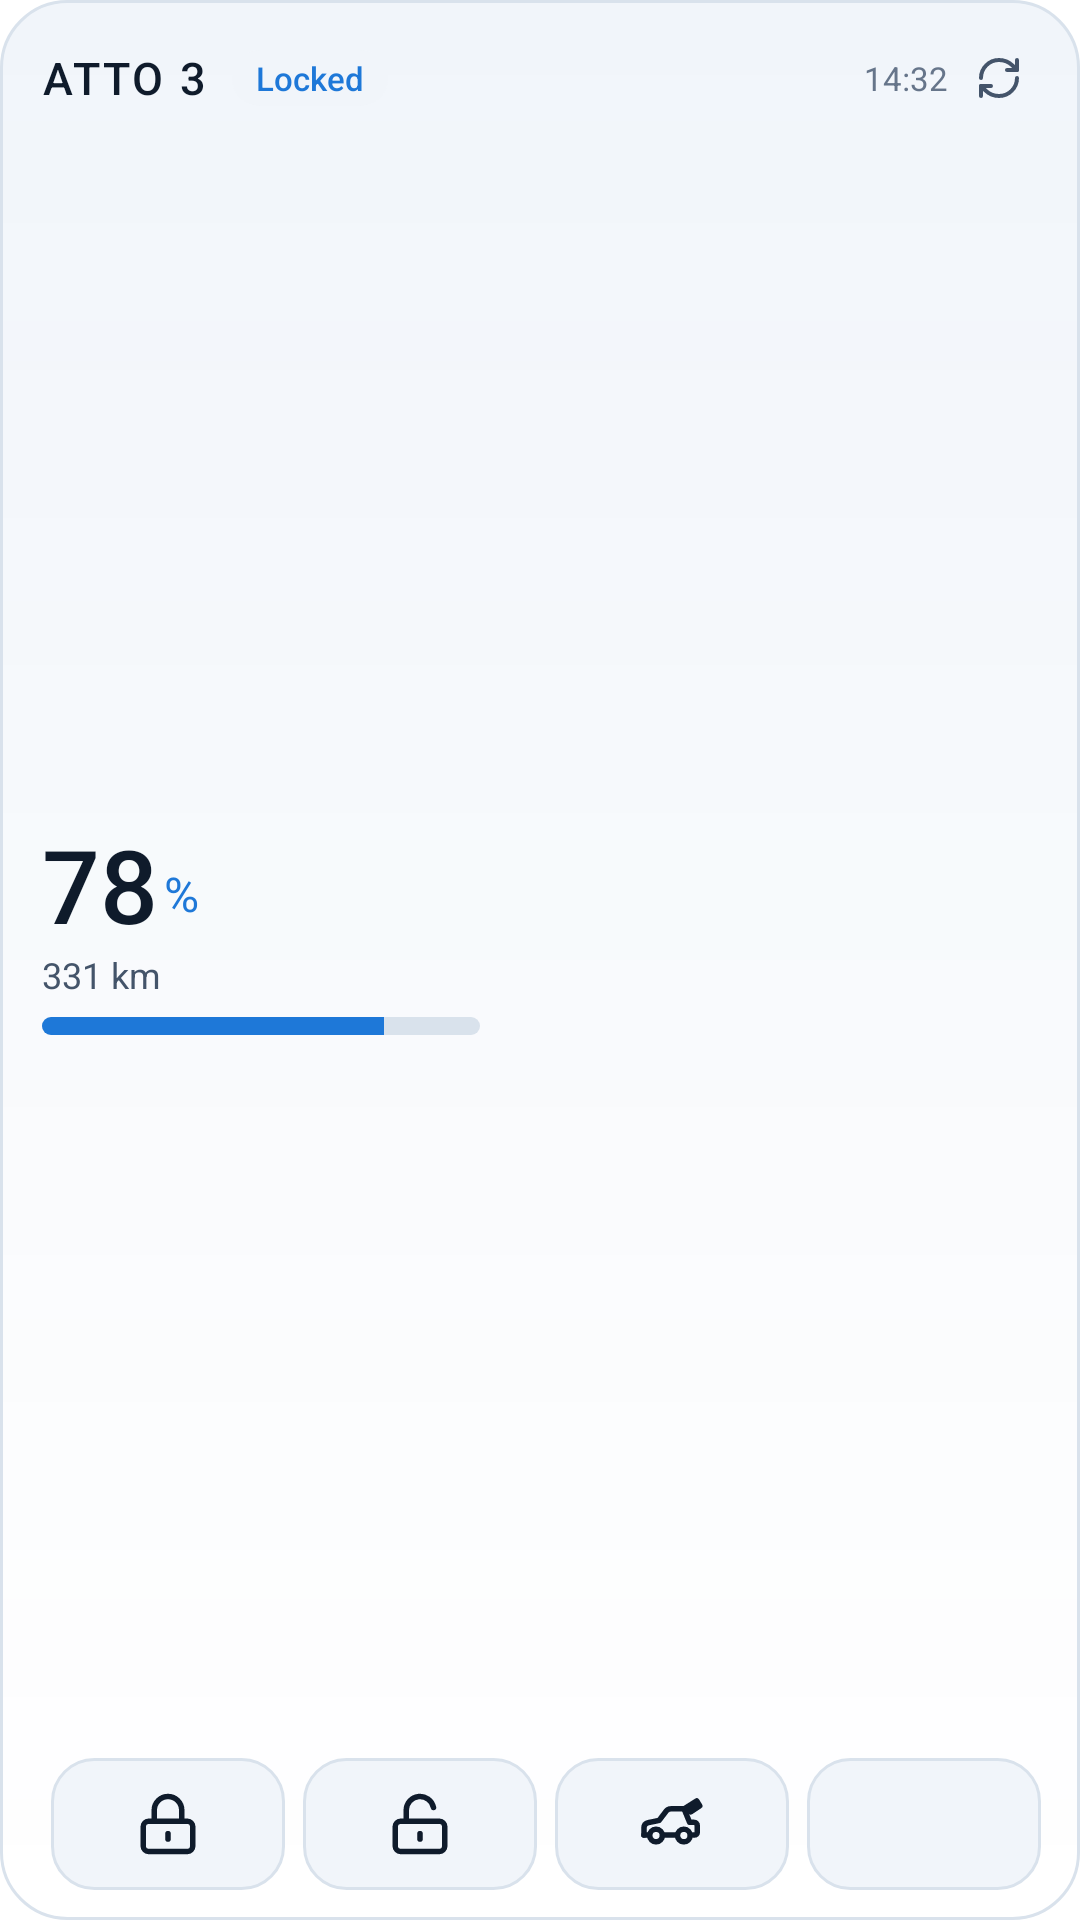

Android layout source for this screen:
<!-- AndroidManifest.xml: application theme Theme.BYD -->
<!-- res/layout/widget_dashboard.xml -->
<?xml version="1.0" encoding="utf-8"?>
<FrameLayout xmlns:android="http://schemas.android.com/apk/res/android"
    android:id="@android:id/background"
    android:layout_width="match_parent" android:layout_height="match_parent"
    android:background="@drawable/widget_bg">

    <LinearLayout
        android:layout_width="match_parent" android:layout_height="match_parent"
        android:orientation="vertical" android:paddingStart="14dp" android:paddingEnd="10dp"
        android:paddingTop="10dp" android:paddingBottom="10dp">

        <LinearLayout android:id="@+id/d_header"
            android:layout_width="match_parent" android:layout_height="32dp"
            android:gravity="center_vertical" android:orientation="horizontal">
            <TextView android:id="@+id/d_name"
                android:layout_width="wrap_content" android:layout_height="wrap_content"
                android:fontFamily="sans-serif-medium" android:letterSpacing="0.06" android:maxLines="1"
                android:text="ATTO 3" android:textColor="@color/text_primary" android:textSize="15sp"/>
            <TextView android:id="@+id/d_lock"
                android:layout_width="wrap_content" android:layout_height="wrap_content"
                android:layout_marginStart="8dp" android:background="@drawable/widget_chip"
                android:fontFamily="sans-serif-medium" android:maxLines="1"
                android:paddingStart="8dp" android:paddingTop="2dp" android:paddingEnd="8dp" android:paddingBottom="2dp"
                android:text="@string/state_locked" android:textColor="@color/ok" android:textSize="11sp"/>
            <TextView android:id="@+id/d_status"
                android:layout_width="wrap_content" android:layout_height="wrap_content"
                android:layout_marginStart="6dp" android:background="@drawable/widget_chip"
                android:fontFamily="sans-serif-medium" android:maxLines="1" android:ellipsize="end"
                android:paddingStart="8dp" android:paddingTop="2dp" android:paddingEnd="8dp" android:paddingBottom="2dp"
                android:text="" android:textColor="@color/accent" android:textSize="11sp" android:visibility="gone"/>
            <FrameLayout android:layout_width="0dp" android:layout_height="1dp" android:layout_weight="1"/>
            <TextView android:id="@+id/d_updated"
                android:layout_width="wrap_content" android:layout_height="wrap_content"
                android:maxLines="1" android:text="14:32" android:textColor="@color/text_muted" android:textSize="11sp"/>
            <FrameLayout android:layout_width="34dp" android:layout_height="34dp">
                <ProgressBar android:id="@+id/d_refreshing"
                    android:layout_width="18dp" android:layout_height="18dp" android:layout_gravity="center"
                    android:indeterminate="true" android:indeterminateTint="@color/accent" android:visibility="gone"/>
                <ImageView android:id="@+id/d_refresh"
                    android:layout_width="34dp" android:layout_height="34dp"
                    android:background="@drawable/widget_ripple" android:contentDescription="@string/action_refresh"
                    android:padding="9dp" android:src="@drawable/ic_refresh" android:tint="@color/text_secondary"/>
            </FrameLayout>
        </LinearLayout>

        <LinearLayout android:id="@+id/d_body"
            android:layout_width="match_parent" android:layout_height="0dp" android:layout_weight="1"
            android:gravity="center_vertical" android:orientation="horizontal">
            <LinearLayout
                android:layout_width="0dp" android:layout_height="wrap_content" android:layout_weight="1"
                android:orientation="vertical">
                <LinearLayout
                    android:layout_width="wrap_content" android:layout_height="wrap_content"
                    android:gravity="bottom" android:orientation="horizontal">
                    <TextView android:id="@+id/d_soc"
                        android:layout_width="wrap_content" android:layout_height="wrap_content"
                        android:fontFamily="sans-serif-medium" android:includeFontPadding="false"
                        android:text="78" android:textColor="@color/text_primary" android:textSize="34sp"/>
                    <TextView
                        android:layout_width="wrap_content" android:layout_height="wrap_content"
                        android:layout_marginBottom="4dp" android:layout_marginStart="2dp"
                        android:text="%" android:textColor="@color/accent" android:textSize="16sp"/>
                    <ImageView android:id="@+id/d_bolt"
                        android:layout_width="16dp" android:layout_height="16dp"
                        android:layout_marginBottom="6dp" android:layout_marginStart="6dp"
                        android:importantForAccessibility="no" android:src="@drawable/ic_bolt"
                        android:tint="@color/ok" android:visibility="gone"/>
                </LinearLayout>
                <TextView android:id="@+id/d_range"
                    android:layout_width="wrap_content" android:layout_height="wrap_content"
                    android:maxLines="1" android:text="331 km" android:textColor="@color/text_secondary" android:textSize="12sp"/>
                <ProgressBar android:id="@+id/d_battery"
                    style="@android:style/Widget.ProgressBar.Horizontal"
                    android:layout_width="match_parent" android:layout_height="6dp"
                    android:layout_marginEnd="10dp" android:layout_marginTop="6dp"
                    android:max="100" android:progress="78" android:progressDrawable="@drawable/widget_battery"/>
            </LinearLayout>
            <ImageView android:id="@+id/d_car"
                android:layout_width="0dp" android:layout_height="match_parent" android:layout_weight="1.15"
                android:adjustViewBounds="true" android:importantForAccessibility="no"
                android:scaleType="fitCenter" android:src="@drawable/car_widget_side"/>
        </LinearLayout>

        <LinearLayout
            android:layout_width="match_parent" android:layout_height="44dp" android:layout_marginTop="6dp"
            android:orientation="horizontal">
        <FrameLayout android:id="@+id/d_btn_lock"
            android:layout_width="0dp" android:layout_height="match_parent" android:layout_weight="1"
            android:layout_marginStart="3dp" android:layout_marginEnd="3dp"
            android:background="@drawable/widget_btn" android:contentDescription="@string/cmd_lock">
            <ProgressBar android:id="@+id/d_pb_lock"
                android:layout_width="30dp" android:layout_height="30dp" android:layout_gravity="center"
                android:indeterminate="true" android:indeterminateTint="@color/accent" android:visibility="gone"/>
            <ImageView android:id="@+id/d_ic_lock"
                android:layout_width="22dp" android:layout_height="22dp" android:layout_gravity="center"
                android:src="@drawable/ic_lock" android:tint="@color/text_primary" android:importantForAccessibility="no"/>
        </FrameLayout>
        <FrameLayout android:id="@+id/d_btn_unlock"
            android:layout_width="0dp" android:layout_height="match_parent" android:layout_weight="1"
            android:layout_marginStart="3dp" android:layout_marginEnd="3dp"
            android:background="@drawable/widget_btn" android:contentDescription="@string/cmd_unlock">
            <ProgressBar android:id="@+id/d_pb_unlock"
                android:layout_width="30dp" android:layout_height="30dp" android:layout_gravity="center"
                android:indeterminate="true" android:indeterminateTint="@color/accent" android:visibility="gone"/>
            <ImageView android:id="@+id/d_ic_unlock"
                android:layout_width="22dp" android:layout_height="22dp" android:layout_gravity="center"
                android:src="@drawable/ic_unlock" android:tint="@color/text_primary" android:importantForAccessibility="no"/>
        </FrameLayout>
        <FrameLayout android:id="@+id/d_btn_trunk"
            android:layout_width="0dp" android:layout_height="match_parent" android:layout_weight="1"
            android:layout_marginStart="3dp" android:layout_marginEnd="3dp"
            android:background="@drawable/widget_btn" android:contentDescription="@string/cmd_trunk">
            <ProgressBar android:id="@+id/d_pb_trunk"
                android:layout_width="30dp" android:layout_height="30dp" android:layout_gravity="center"
                android:indeterminate="true" android:indeterminateTint="@color/accent" android:visibility="gone"/>
            <ImageView android:id="@+id/d_ic_trunk"
                android:layout_width="22dp" android:layout_height="22dp" android:layout_gravity="center"
                android:src="@drawable/ic_trunk" android:tint="@color/text_primary" android:importantForAccessibility="no"/>
        </FrameLayout>
        <FrameLayout android:id="@+id/d_btn_climate"
            android:layout_width="0dp" android:layout_height="match_parent" android:layout_weight="1"
            android:layout_marginStart="3dp" android:layout_marginEnd="3dp"
            android:background="@drawable/widget_btn" android:contentDescription="@string/cmd_climate">
            <ProgressBar android:id="@+id/d_pb_climate"
                android:layout_width="30dp" android:layout_height="30dp" android:layout_gravity="center"
                android:indeterminate="true" android:indeterminateTint="@color/accent" android:visibility="gone"/>
            <ImageView android:id="@+id/d_ic_climate"
                android:layout_width="22dp" android:layout_height="22dp" android:layout_gravity="center"
                android:src="@drawable/ic_snowflake" android:tint="@color/text_primary" android:importantForAccessibility="no"/>
        </FrameLayout>
        </LinearLayout>
    </LinearLayout>
</FrameLayout>
<!-- resources referenced by this layout -->
<resources>
  <color name="accent">#FF1E78D8</color>
  <color name="ok">#FF1E78D8</color>
  <color name="text_muted">#FF66758A</color>
  <color name="text_primary">#FF0F1B2B</color>
  <color name="text_secondary">#FF44546A</color>
  <!-- drawable ic_bolt (drawable) -->
  <vector xmlns:android="http://schemas.android.com/apk/res/android"
      android:width="24dp" android:height="24dp" android:viewportWidth="24" android:viewportHeight="24"
      android:autoMirrored="false">
      <path android:pathData="M13,2L3,14h9l-1,8l10,-12h-9l1,-8z" android:strokeColor="#FFFFFFFF" android:strokeWidth="2"
          android:strokeLineCap="round" android:strokeLineJoin="round" android:fillColor="#00000000"/>
  </vector>
  <!-- drawable widget_battery (drawable) -->
  <?xml version="1.0" encoding="utf-8"?>
  <layer-list xmlns:android="http://schemas.android.com/apk/res/android">
      <item android:id="@android:id/background">
          <shape><solid android:color="#FFD9E2EC"/><corners android:radius="4dp"/></shape>
      </item>
      <item android:id="@android:id/progress">
          <clip>
              <shape>
                  <gradient android:angle="0" android:startColor="#FF1E78D8" android:endColor="#FF1E78D8"/>
                  <corners android:radius="4dp"/>
              </shape>
          </clip>
      </item>
  </layer-list>
  <!-- drawable widget_bg (drawable) -->
  <?xml version="1.0" encoding="utf-8"?>
  <shape xmlns:android="http://schemas.android.com/apk/res/android" android:shape="rectangle">
      <gradient android:angle="270" android:startColor="#FFF1F5FA" android:endColor="#F2FFFFFF"/>
      <corners android:radius="@dimen/widget_radius"/>
      <stroke android:width="1dp" android:color="#FFD9E2EC"/>
  </shape>
  <!-- drawable widget_btn (drawable) -->
  <?xml version="1.0" encoding="utf-8"?>
  <ripple xmlns:android="http://schemas.android.com/apk/res/android" android:color="#331E78D8">
      <item>
          <shape android:shape="rectangle">
              <solid android:color="#FFF1F5FA"/>
              <corners android:radius="@dimen/widget_inner_radius"/>
              <stroke android:width="1dp" android:color="#FFD9E2EC"/>
          </shape>
      </item>
  </ripple>
  <!-- drawable widget_chip (drawable) -->
  <?xml version="1.0" encoding="utf-8"?>
  <shape xmlns:android="http://schemas.android.com/apk/res/android" android:shape="rectangle">
      <solid android:color="#FFF1F5FA"/>
      <corners android:radius="999dp"/>
  </shape>
  <!-- drawable widget_ripple (drawable) -->
  <?xml version="1.0" encoding="utf-8"?>
  <ripple xmlns:android="http://schemas.android.com/apk/res/android" android:color="#331E78D8">
      <item android:id="@android:id/mask">
          <shape android:shape="rectangle">
              <solid android:color="#FFFFFFFF"/>
              <corners android:radius="@dimen/widget_radius"/>
          </shape>
      </item>
  </ripple>
  <string name="action_refresh">Refresh</string>
  <string name="cmd_climate">Climate</string>
  <string name="cmd_lock">Lock</string>
  <string name="cmd_trunk">Tailgate</string>
  <string name="cmd_unlock">Unlock</string>
  <string name="state_locked">Locked</string>
  <style name="Theme.BYD" parent="android:Theme.Material.NoActionBar">
          <item name="android:windowBackground">@color/bg</item>
          <item name="android:colorBackground">@color/bg</item>
          <item name="android:statusBarColor">@android:color/transparent</item>
          <item name="android:navigationBarColor">@android:color/transparent</item>
          <item name="android:windowLightStatusBar">true</item>
      </style>
  <dimen name="widget_radius">22dp</dimen>
  <dimen name="widget_inner_radius">14dp</dimen>
  <color name="bg">#FFFFFFFF</color>
</resources>
